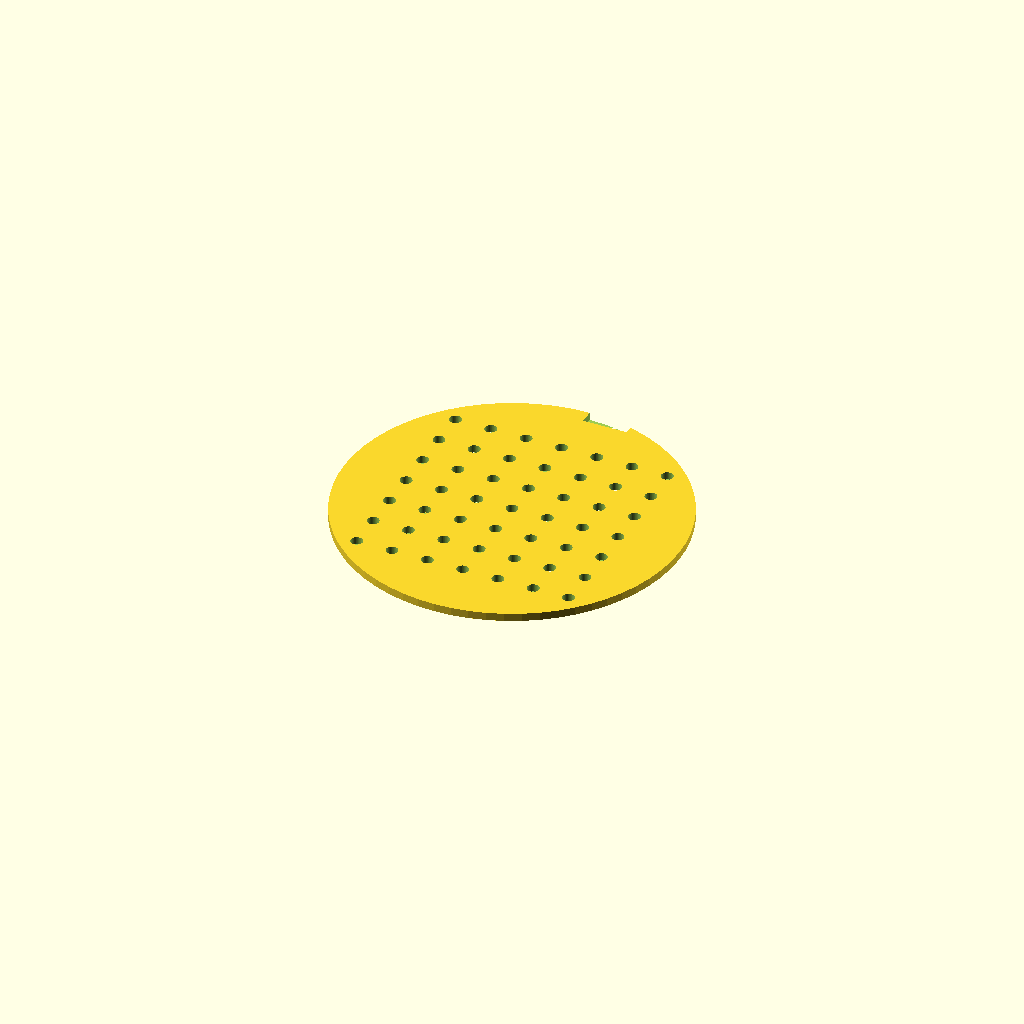
Cell 1 — every parameter at its default value.
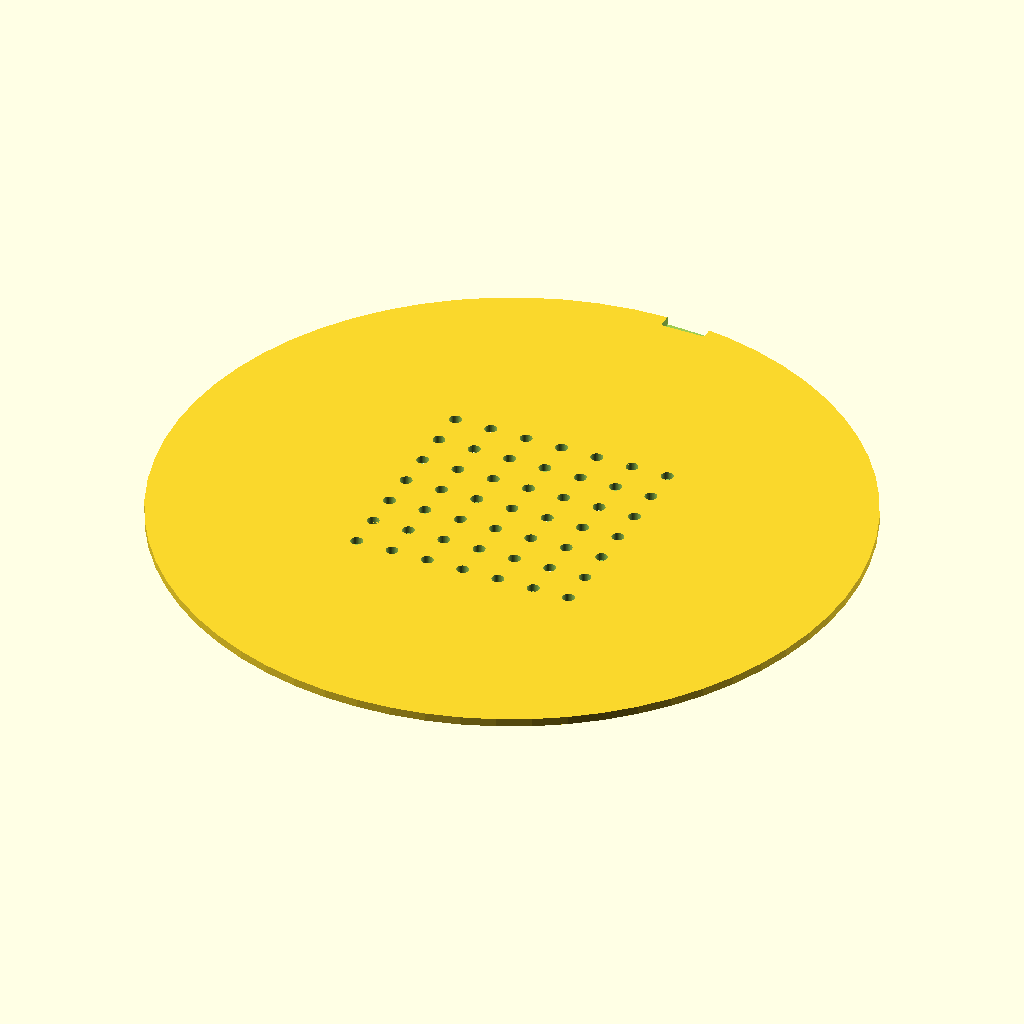
Cell 2: the same model with DISC_DIAM = 170.
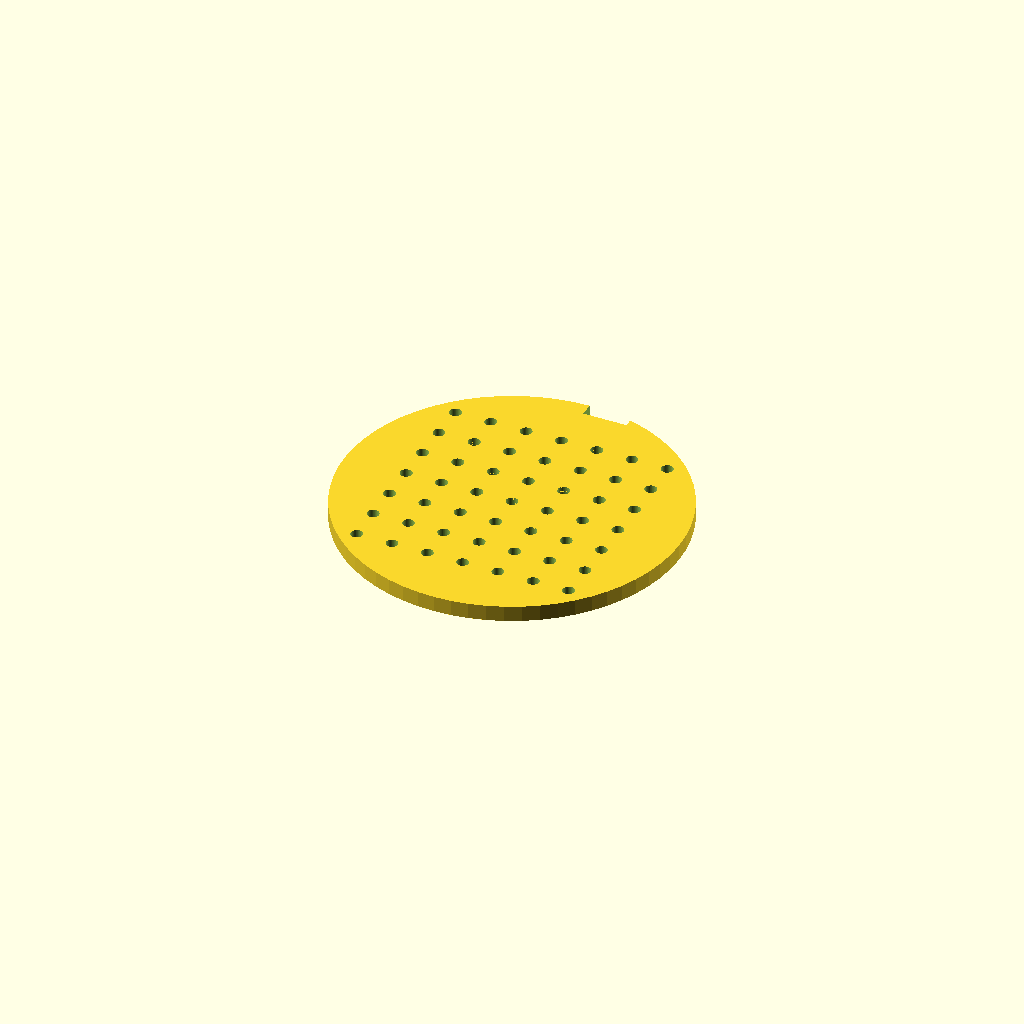
Cell 3: DISC_THICK = 4 (everything else at default).
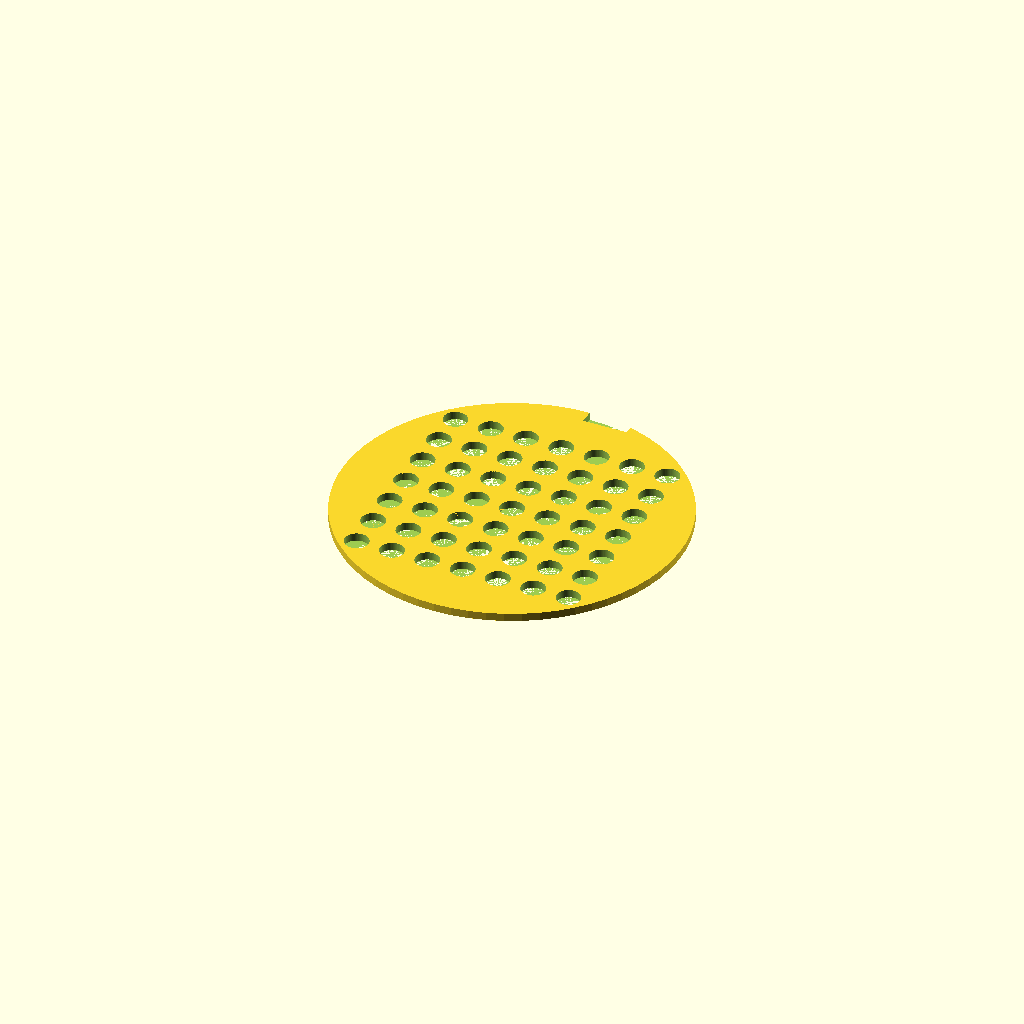
Cell 4: HOLE_DIAM = 6 (everything else at default).
One fixed orthographic camera (rotation 55°, 0°, 25°; colour scheme Cornfield) for every cell.
OpenSCAD source file bench/results/think-tiiny/code/tiiny_Qwen_Qwen3.6-35B-A3B/seed_sowing_template_s1_a1.scad:
// Sowing template for 90 mm Petri dish
// Disc: 85 mm diameter, 2 mm thick
// Grid: 7x7 holes, 3 mm diameter, 9 mm spacing
// Notch: 10 mm wide, 4 mm deep on +Y side

$fn = 64;

// Disc dimensions
DISC_DIAM = 85;       // Outer diameter of the template disc
DISC_THICK = 2;       // Thickness of the template disc

// Grid hole dimensions
HOLE_DIAM = 3;        // Diameter of each grid hole
GRID_SPACING = 9;     // Centre-to-centre spacing of grid holes

// Orientation notch dimensions
NOTCH_W = 10;         // Width of the notch along X axis
NOTCH_D = 4;          // Depth of the notch along Y axis (measured from rim)

difference() {
    // Base disc
    cylinder(d = DISC_DIAM, h = DISC_THICK);

    // 7x7 grid of through-holes
    for (x = [-3:1:3]) {
        for (y = [-3:1:3]) {
            translate([x * GRID_SPACING, y * GRID_SPACING, 0]) {
                cylinder(d = HOLE_DIAM, h = DISC_THICK + 0.01);
            }
        }
    }

    // Rectangular orientation notch on +Y side
    // Extends past the rim by 0.5 mm in Y and 0.5 mm in X to avoid coplanar faces
    // and ensure clean boolean subtraction
    translate([0, DISC_DIAM / 2 - NOTCH_D + 0.5, 0]) {
        cube([NOTCH_W + 1, NOTCH_D + 1, DISC_THICK + 0.01], center = false);
    }
}
Customizer parameters (derived from the source; name, type, default, range or options):
DISC_DIAM: number, default 85
DISC_THICK: number, default 2
HOLE_DIAM: number, default 3
GRID_SPACING: number, default 9
NOTCH_W: number, default 10
NOTCH_D: number, default 4
